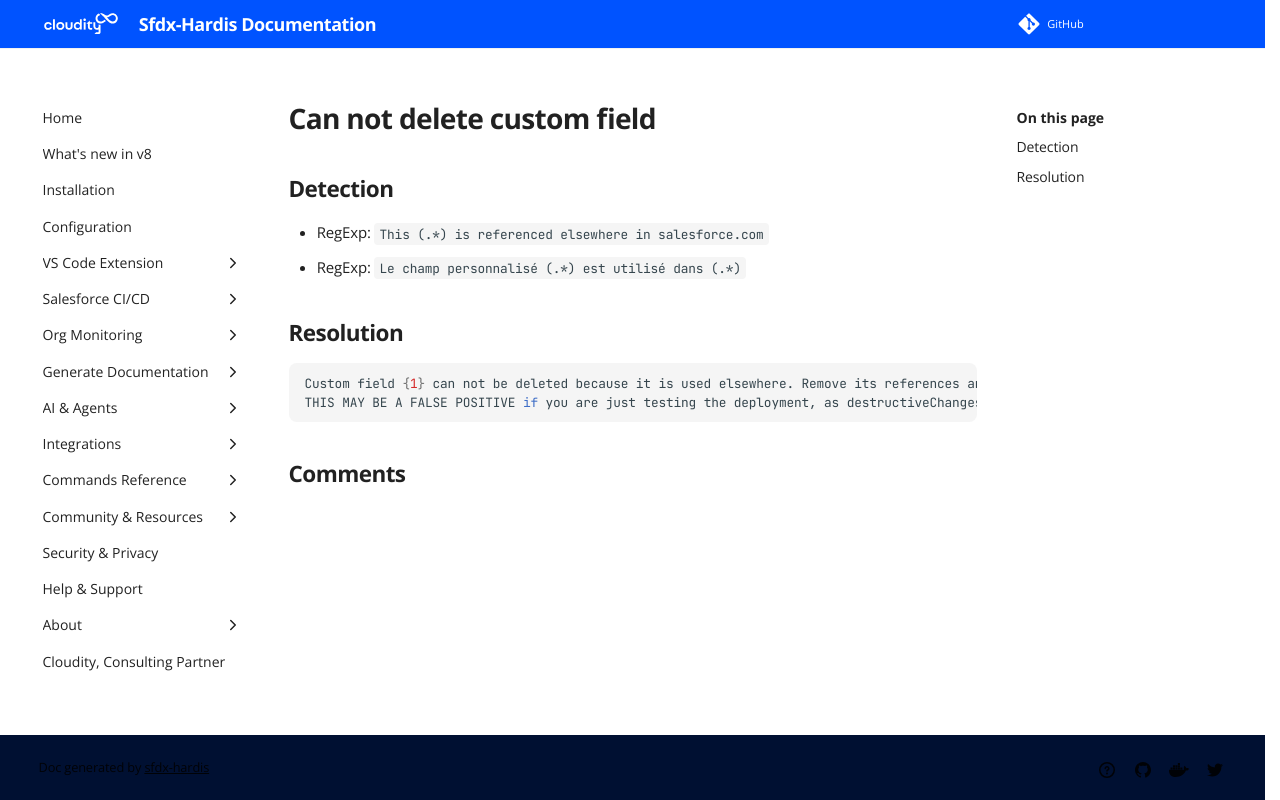

repository: hardisgroupcom/sfdx-hardis · page: sf-deployment-assistant/Can-not-delete-custom-field/index.html · generator: mkdocs

---
title: "Can not delete custom field (Deployment assistant)"
description: "How to solve Salesforce deployment error \"/This (.*) is referenced elsewhere in salesforce.com\""
---
<!-- markdownlint-disable MD013 -->
# Can not delete custom field

## Detection

- RegExp: `This (.*) is referenced elsewhere in salesforce.com`
- RegExp: `Le champ personnalisé (.*) est utilisé dans (.*)`

## Resolution

```shell
Custom field {1} can not be deleted because it is used elsewhere. Remove its references ans try again
THIS MAY BE A FALSE POSITIVE if you are just testing the deployment, as destructiveChanges are deployed separately from updated items deployment check
```
